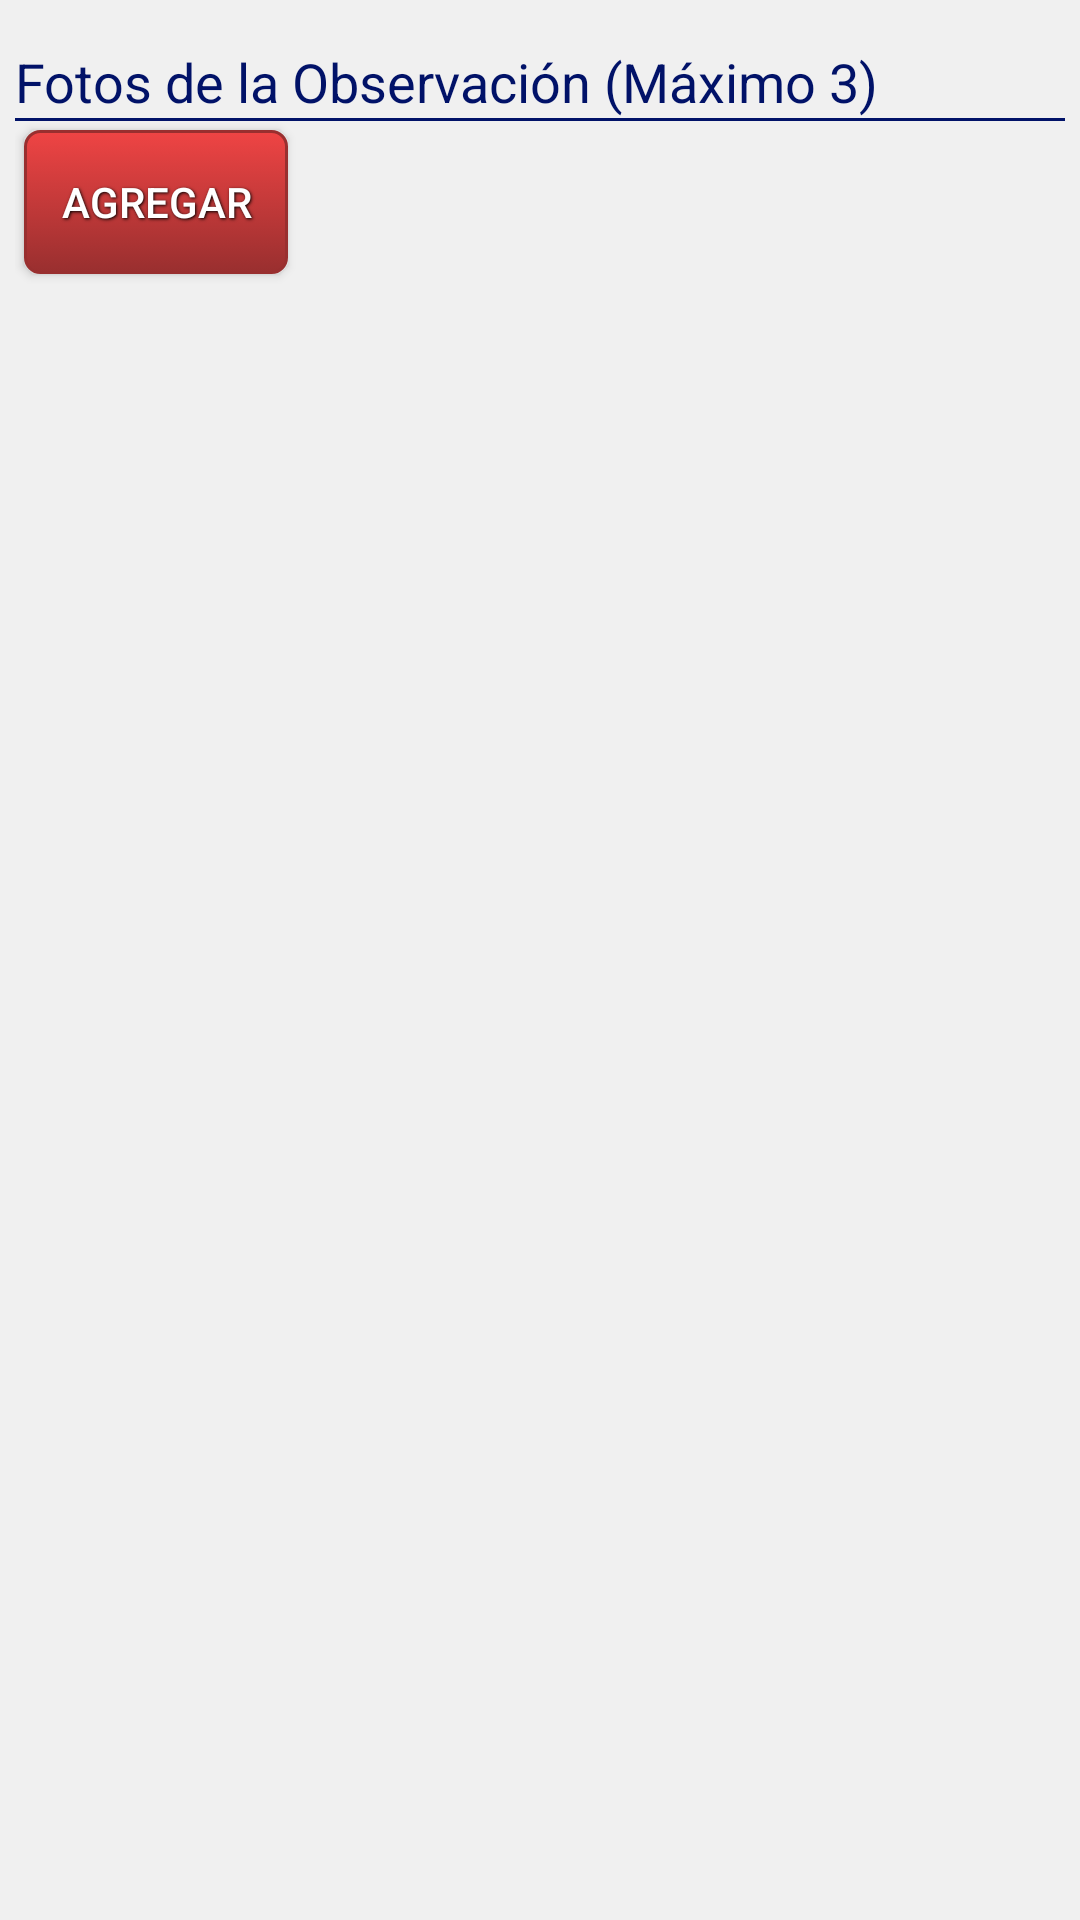

Reconstruct the res/layout file that produces this screen, plus the resources it refers to.
<!-- AndroidManifest.xml: application theme AppTheme -->
<!-- res/layout/fotos_galeria.xml -->
<RelativeLayout xmlns:android="http://schemas.android.com/apk/res/android"
    android:layout_width="match_parent"
    android:layout_height="match_parent"
    android:background="#f0f0f0"
    android:orientation="horizontal"
    android:paddingLeft="5dp"
    android:paddingRight="5dp"
    android:paddingTop="5dp"
    android:paddingBottom="10dp">



    <LinearLayout
        android:id="@+id/l2"

        android:orientation="vertical"
        android:layout_width="match_parent"
        android:layout_height="wrap_content">

        <TextView

            android:text="Fotos de la Observación (Máximo 3)"
            style="@style/Header"
            android:id="@+id/txt1"
            />

        <View style="@style/Separator"
            android:id="@+id/sep1"  />


        <Button

            android:layout_width="wrap_content"
            android:layout_height="wrap_content"
            android:text="Agregar"
            android:id="@+id/btn_nuevo"
            android:gravity="center"
            style="@style/button_text"
            android:background="@drawable/red_button"
            android:onClick="agregar_captura" />

        <GridView

            android:id="@+id/gridView"
            android:layout_width="wrap_content"
            android:layout_height="fill_parent"
            android:layout_margin="5dp"
            android:columnWidth="100dp"
            android:drawSelectorOnTop="true"
            android:gravity="center"
            android:numColumns="auto_fit"
            android:stretchMode="columnWidth"
            android:verticalSpacing="5dp"
            android:focusable="true"
            android:clickable="true"/>


    </LinearLayout>





</RelativeLayout>
<!-- resources referenced by this layout -->
<resources>
  <!-- drawable red_button (drawable) -->
  <?xml version="1.0" encoding="utf-8" ?>
  <selector xmlns:android="http://schemas.android.com/apk/res/android">
      <item android:state_pressed="true" >
          <shape>
              <solid
                  android:color="#ef4444" />
              <stroke
                  android:width="1dp"
                  android:color="#992f2f" />
              <corners
                  android:radius="5dp" />
              <padding
                  android:left="5dp"
                  android:top="5dp"
                  android:right="5dp"
                  android:bottom="5dp" />
          </shape>
      </item>
      <item>
          <shape>
              <gradient
                  android:startColor="#ef4444"
                  android:endColor="#992f2f"
                  android:angle="270" />
              <stroke
                  android:width="1dp"
                  android:color="#992f2f" />
              <corners
                  android:radius="5dp" />
              <padding
                  android:left="5dp"
                  android:top="5dp"
                  android:right="5dp"
                  android:bottom="5dp" />
          </shape>
      </item>
  </selector>
  <style name="Header" parent="@android:style/Widget.Holo.Light.TextView">
          <item name="android:layout_width">match_parent</item>
          <item name="android:layout_height">wrap_content</item>
          <item name="android:textAppearance">?android:attr/textAppearanceMedium</item>
          <item name="android:textColor">#FF011268</item>
          <item name="android:layout_marginTop">10dp</item>
      </style>
  <style name="Separator">
          <item name="android:layout_width">match_parent</item>
          <item name="android:layout_height">1dp</item>
          <item name="android:background">#FF011268</item>
          <item name="android:layout_marginBottom">@dimen/activity_vertical_margin</item>
          <item name="android:layout_marginTop">@dimen/activity_vertical_margin</item>
      </style>
  <style name="button_text">
          <item name="android:layout_width">fill_parent</item>
          <item name="android:layout_height">wrap_content</item>
          <item name="android:textColor">#ffffff</item>
          <item name="android:gravity">center</item>
          <item name="android:layout_margin">3dp</item>
          <item name="android:textSize">14dp</item>
          <item name="android:shadowColor">#000000</item>
          <item name="android:shadowDx">1</item>
          <item name="android:shadowDy">1</item>
          <item name="android:shadowRadius">2</item>
      </style>
  <style name="AppTheme" parent="Theme.AppCompat.Light.DarkActionBar">
          
          <item name="android:editTextStyle">@style/EditTextStyle</item>
          
          <item name="android:windowFullscreen">true</item>
          
      </style>
  <style name="EditTextStyle" parent="@android:style/Widget.Holo.Light.EditText">
          <item name="android:background">@drawable/rectangle</item>
          <item name="android:padding">6dp</item>
      </style>
  <!-- drawable rectangle (drawable) -->
  <?xml version="1.0" encoding="utf-8"?>
  <layer-list xmlns:android="http://schemas.android.com/apk/res/android" >
  
      <item android:top="1dp" android:bottom="1dp">
          <shape
              android:shape="rectangle">
  
              <stroke
                  android:width="1dp"
                  android:color="#FF011268" />
              <solid android:color="#ffffffff" />
  
              <corners
                  android:radius="5dp"/>
  
          </shape>
      </item>
  
  </layer-list>
</resources>
